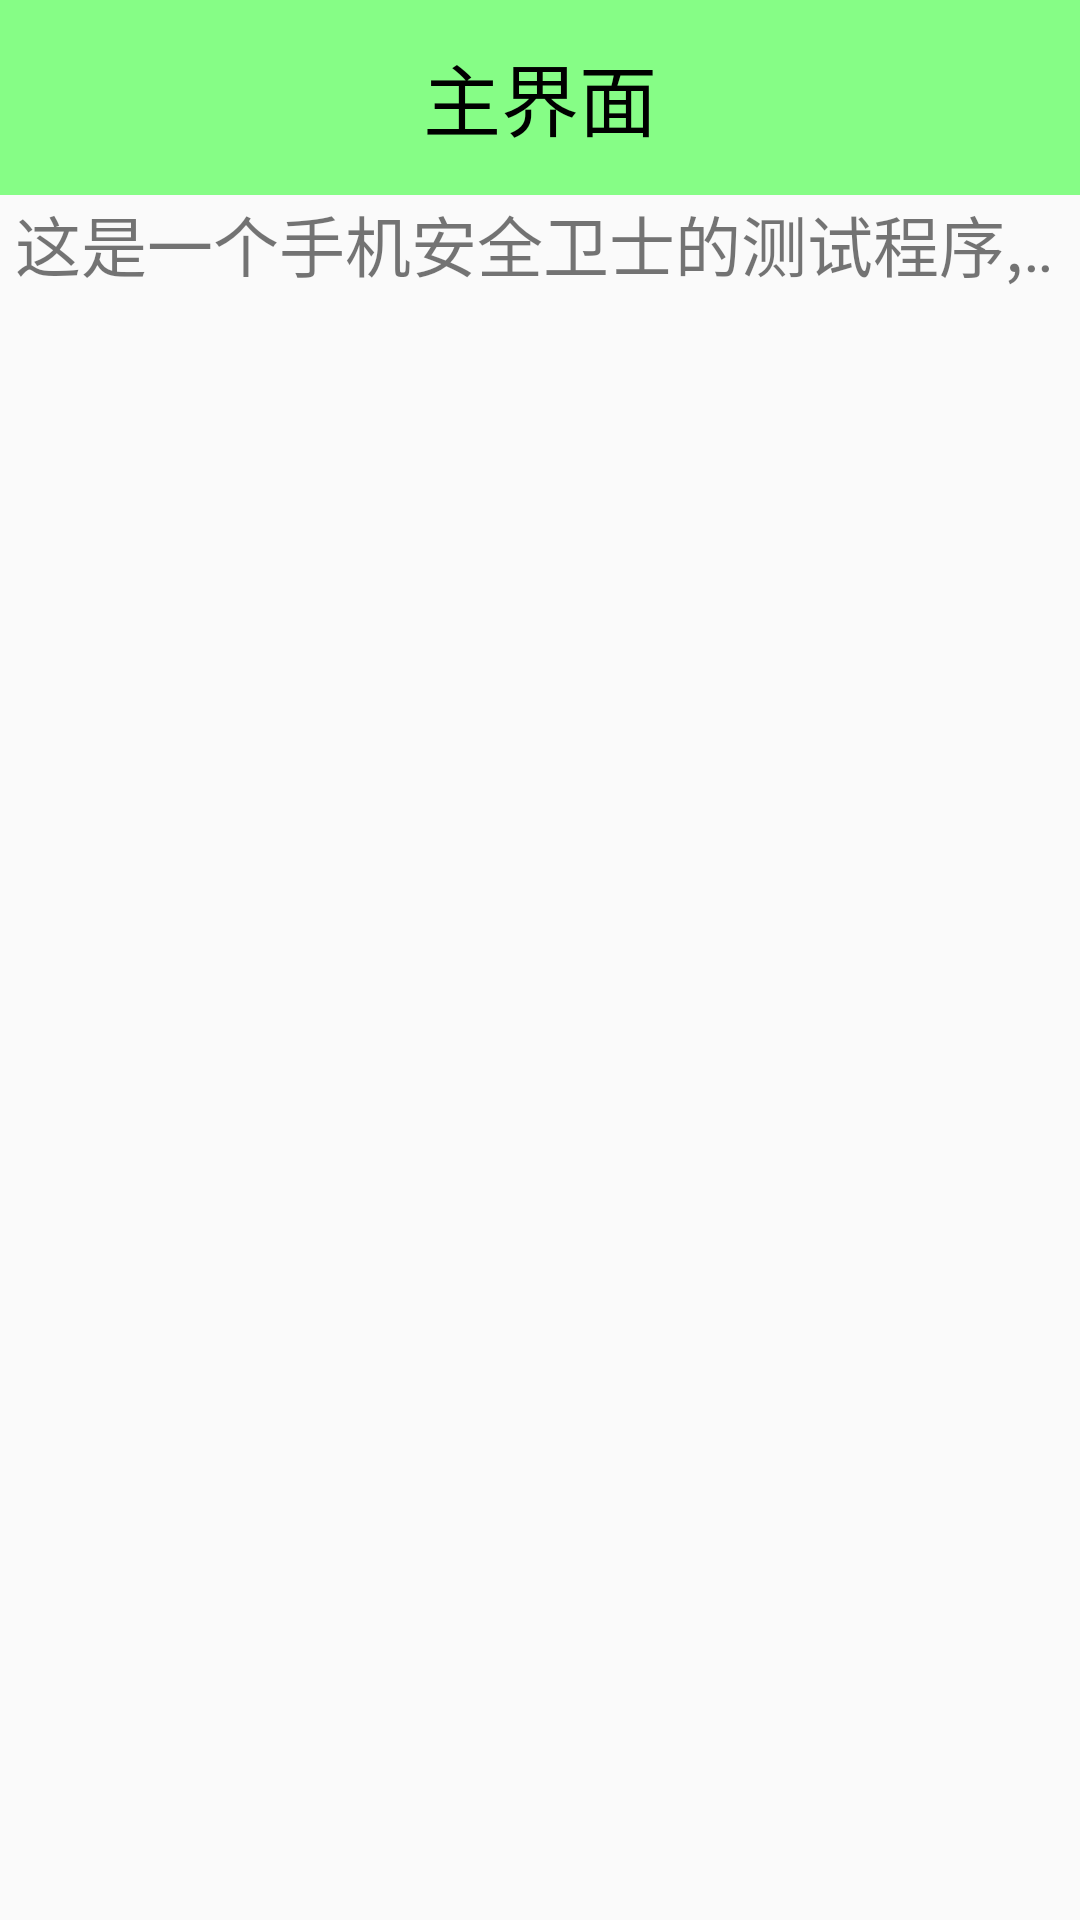

Reconstruct the res/layout file that produces this screen, plus the resources it refers to.
<!-- AndroidManifest.xml: application theme AppTheme -->
<!-- res/layout/activity_home.xml -->
<?xml version="1.0" encoding="utf-8"?>
<RelativeLayout xmlns:android="http://schemas.android.com/apk/res/android"
    xmlns:tools="http://schemas.android.com/tools"
    android:layout_width="match_parent"
    android:layout_height="match_parent"
    tools:context="org.pktzj.mobilesafe.activity.HomeActivity">

    <TextView
        android:id="@+id/tv_home_title"
        style="@style/tv_title"

        android:layout_alignParentTop="true"
        android:text="主界面" />

    <TextView
        android:layout_marginLeft="5dp"
        android:layout_marginRight="5dp"
        android:layout_below="@+id/tv_home_title"
        android:layout_width="match_parent"
        android:layout_height="wrap_content"
        android:ellipsize="marquee"
        android:focusable="true"
        android:focusableInTouchMode="true"
        android:singleLine="true"
        android:text="这是一个手机安全卫士的测试程序,此版本是测试版01版本,特性:非常的不成熟,请小心使用!"
        android:textSize="22sp" />

    <GridView
        android:id="@+id/gv_menus_home"
        android:layout_centerInParent="true"
        android:layout_marginBottom="100dp"
        android:layout_width="wrap_content"
        android:layout_height="wrap_content"
        android:layout_gravity="center_vertical"
        android:numColumns="3"
        android:verticalSpacing="10dp" />

</RelativeLayout>
<!-- resources referenced by this layout -->
<resources>
  <style name="tv_title">
          <item name="android:layout_width">fill_parent</item>
          <item name="android:layout_height">65dip</item>
          <item name="android:textSize">26sp</item>
          <item name="android:textColor">#ff000000</item>
          <item name="android:gravity">center</item>
          <item name="android:background">#7700ff00</item>
  
      </style>
  <style name="AppTheme" parent="Theme.AppCompat.Light.DarkActionBar">
  
          
          <item name="android:windowFullscreen">true</item>
          <item name="android:windowNoTitle">true</item>
          <item name="colorPrimary">@color/colorPrimary</item>
          <item name="colorPrimaryDark">@color/colorPrimaryDark</item>
          <item name="colorAccent">@color/colorAccent</item>
      </style>
  <color name="colorPrimary">#3F51B5</color>
  <color name="colorPrimaryDark">#303F9F</color>
  <color name="colorAccent">#FF4081</color>
</resources>
